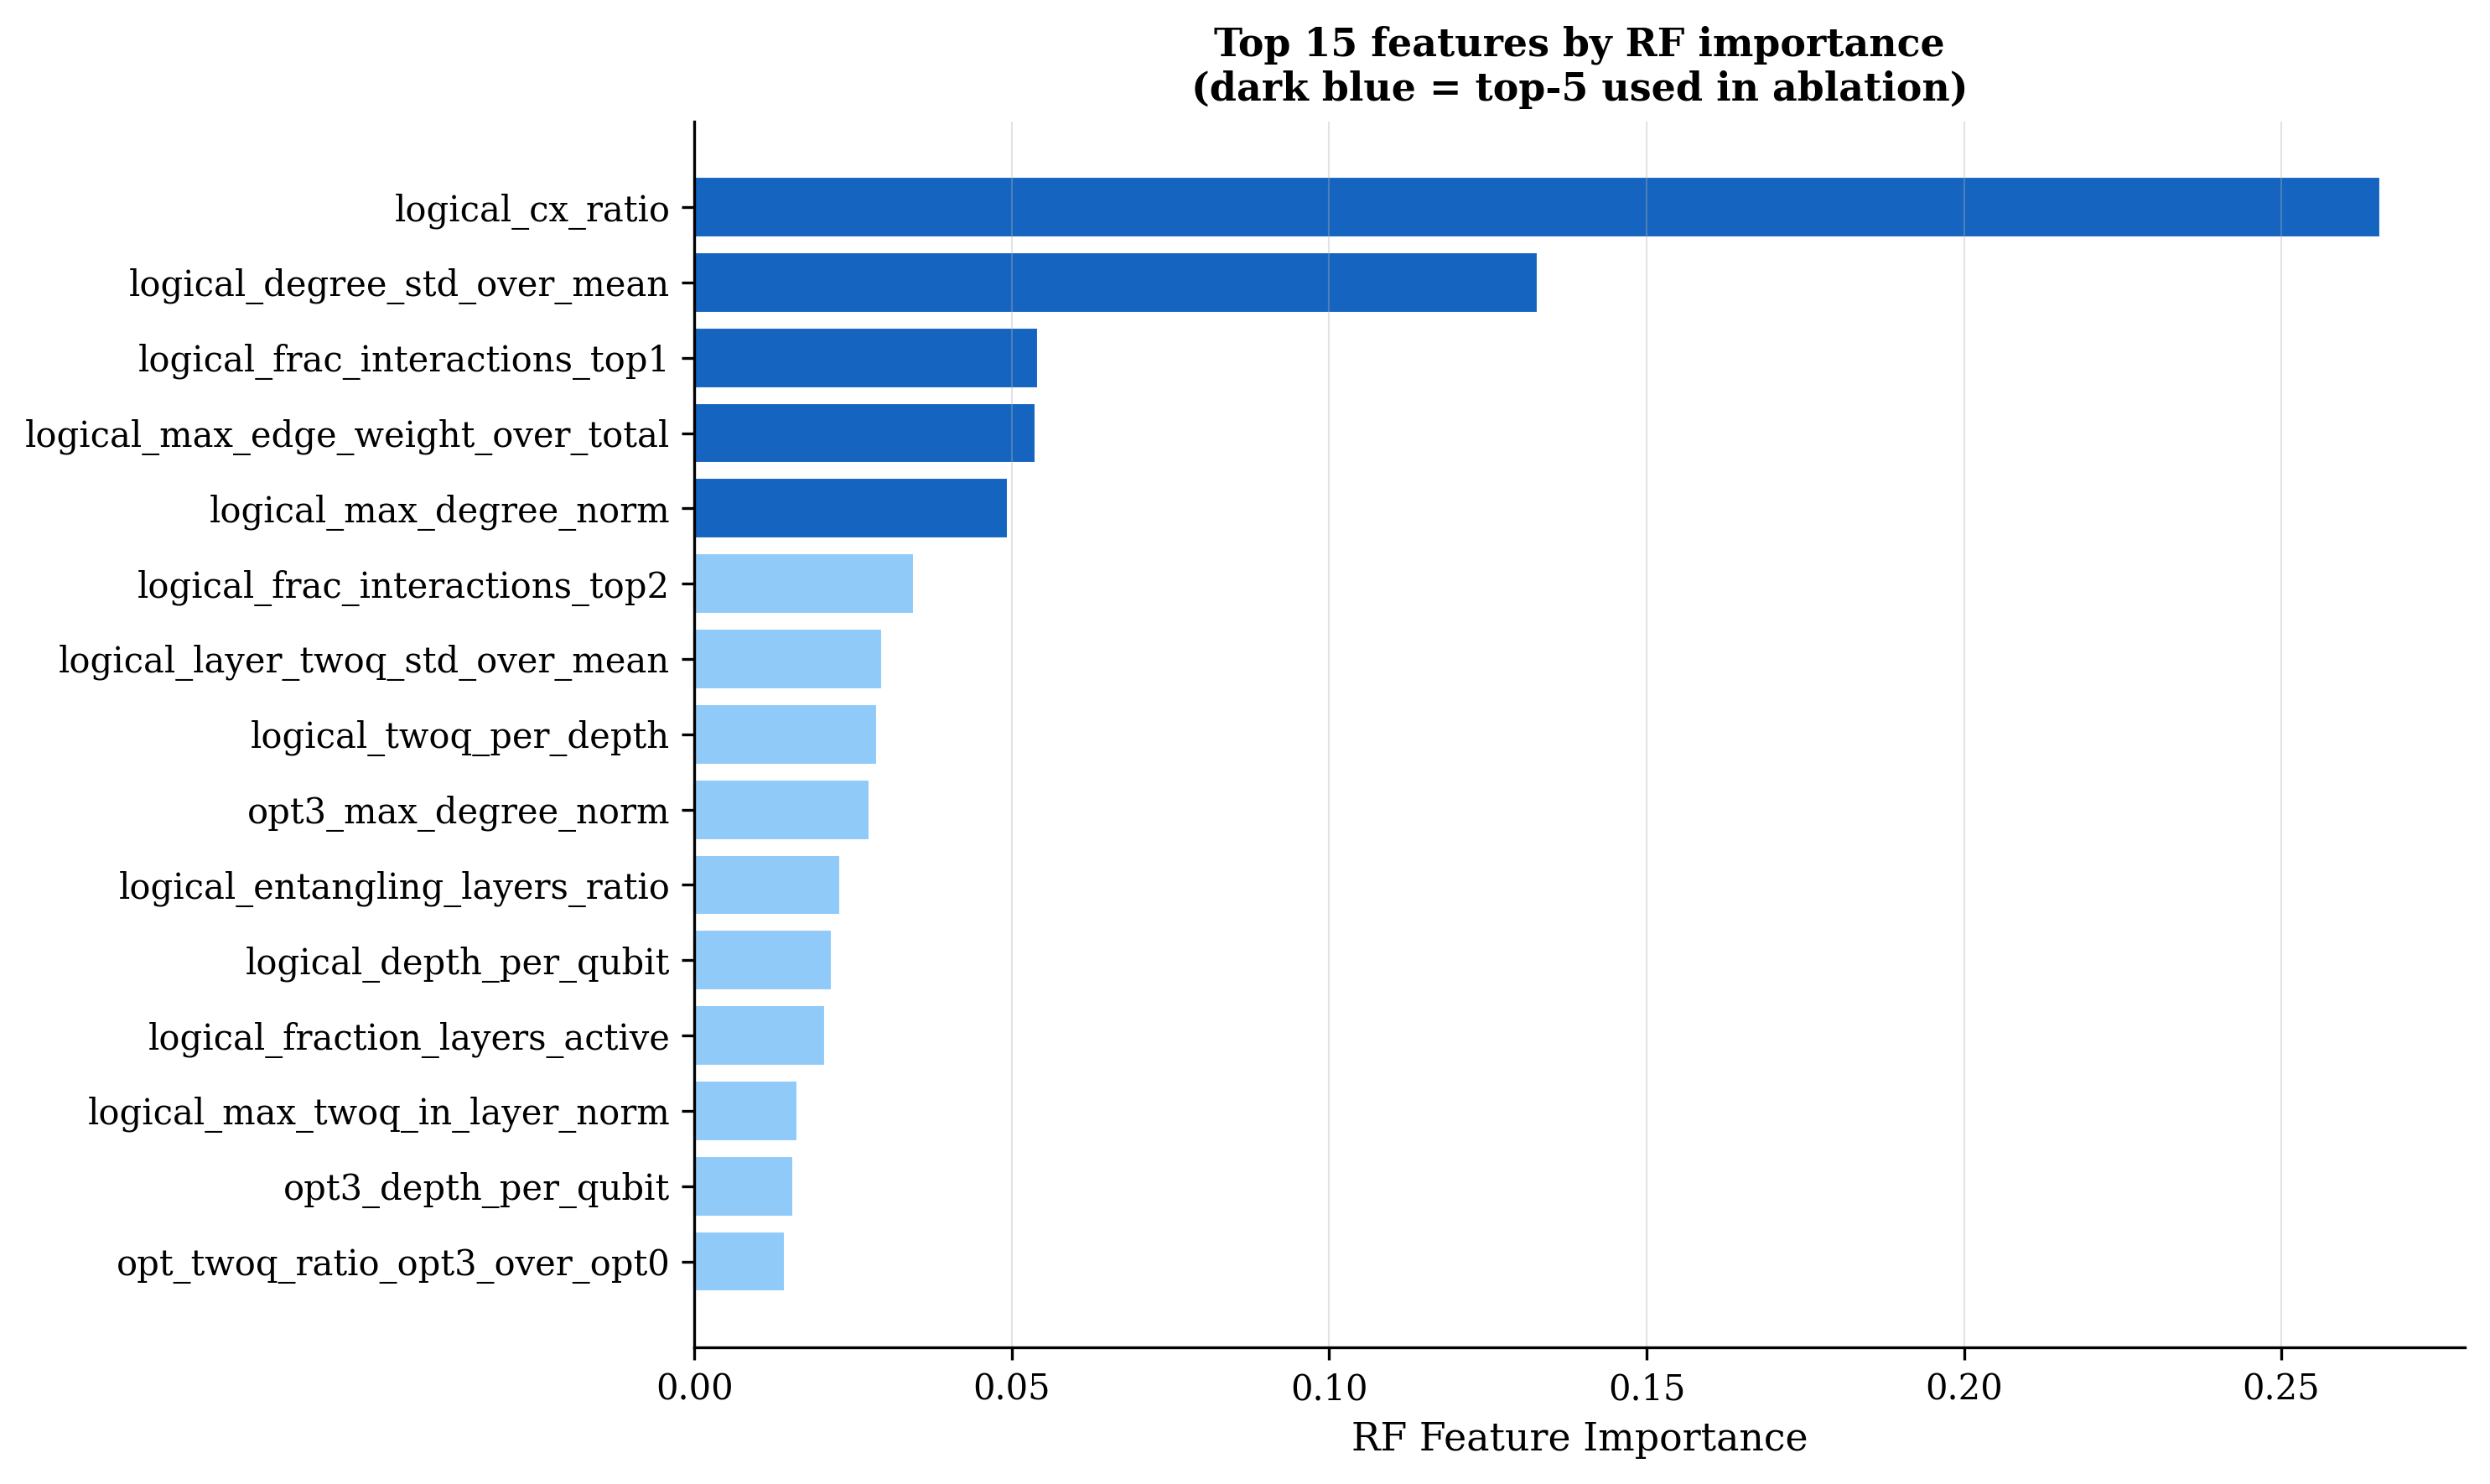

Data behind this chart, as committed beside it:
rank, feature, importance
1, logical_cx_ratio, 0.2656
2, logical_degree_std_over_mean, 0.1328
3, logical_frac_interactions_top1, 0.05416
4, logical_max_edge_weight_over_total, 0.05371
5, logical_max_degree_norm, 0.04934
6, logical_frac_interactions_top2, 0.03458
7, logical_layer_twoq_std_over_mean, 0.02956
8, logical_twoq_per_depth, 0.02868
9, opt3_max_degree_norm, 0.02757
10, logical_entangling_layers_ratio, 0.02294
11, logical_depth_per_qubit, 0.02163
12, logical_fraction_layers_active, 0.0205
13, logical_max_twoq_in_layer_norm, 0.01616
14, opt3_depth_per_qubit, 0.01559
15, opt_twoq_ratio_opt3_over_opt0, 0.01415
16, opt0_max_degree_norm, 0.01273
17, opt3_frac_interactions_top1, 0.01232
18, opt0_twoq_per_depth, 0.0123
19, opt3_max_edge_weight_over_total, 0.01214
20, opt_depth_ratio_opt3_over_opt0, 0.01214
21, opt3_max_twoq_in_layer_norm, 0.01116
22, opt3_degree_std_over_mean, 0.01091
23, opt3_twoq_per_depth, 0.01085
24, opt3_frac_interactions_top2, 0.01069
25, opt0_depth_per_qubit, 0.01029
26, opt0_layer_twoq_std_over_mean, 0.01009
27, opt0_entangling_layers_ratio, 0.009967
28, opt0_fraction_layers_active, 0.009753
29, opt3_layer_twoq_std_over_mean, 0.00944
30, opt0_degree_std_over_mean, 0.008972
31, opt0_frac_interactions_top1, 0.008674
32, opt0_max_edge_weight_over_total, 0.008581
33, opt3_fraction_layers_active, 0.008392
34, opt0_frac_interactions_top2, 0.008353
35, opt3_entangling_layers_ratio, 0.008263
36, opt_interaction_overlap_opt0_vs_opt3, 0.004686
37, opt0_max_twoq_in_layer_norm, 0.002315
38, opt3_cx_ratio, 2.2467235172888583e-19
39, opt0_cx_ratio, 0.0
